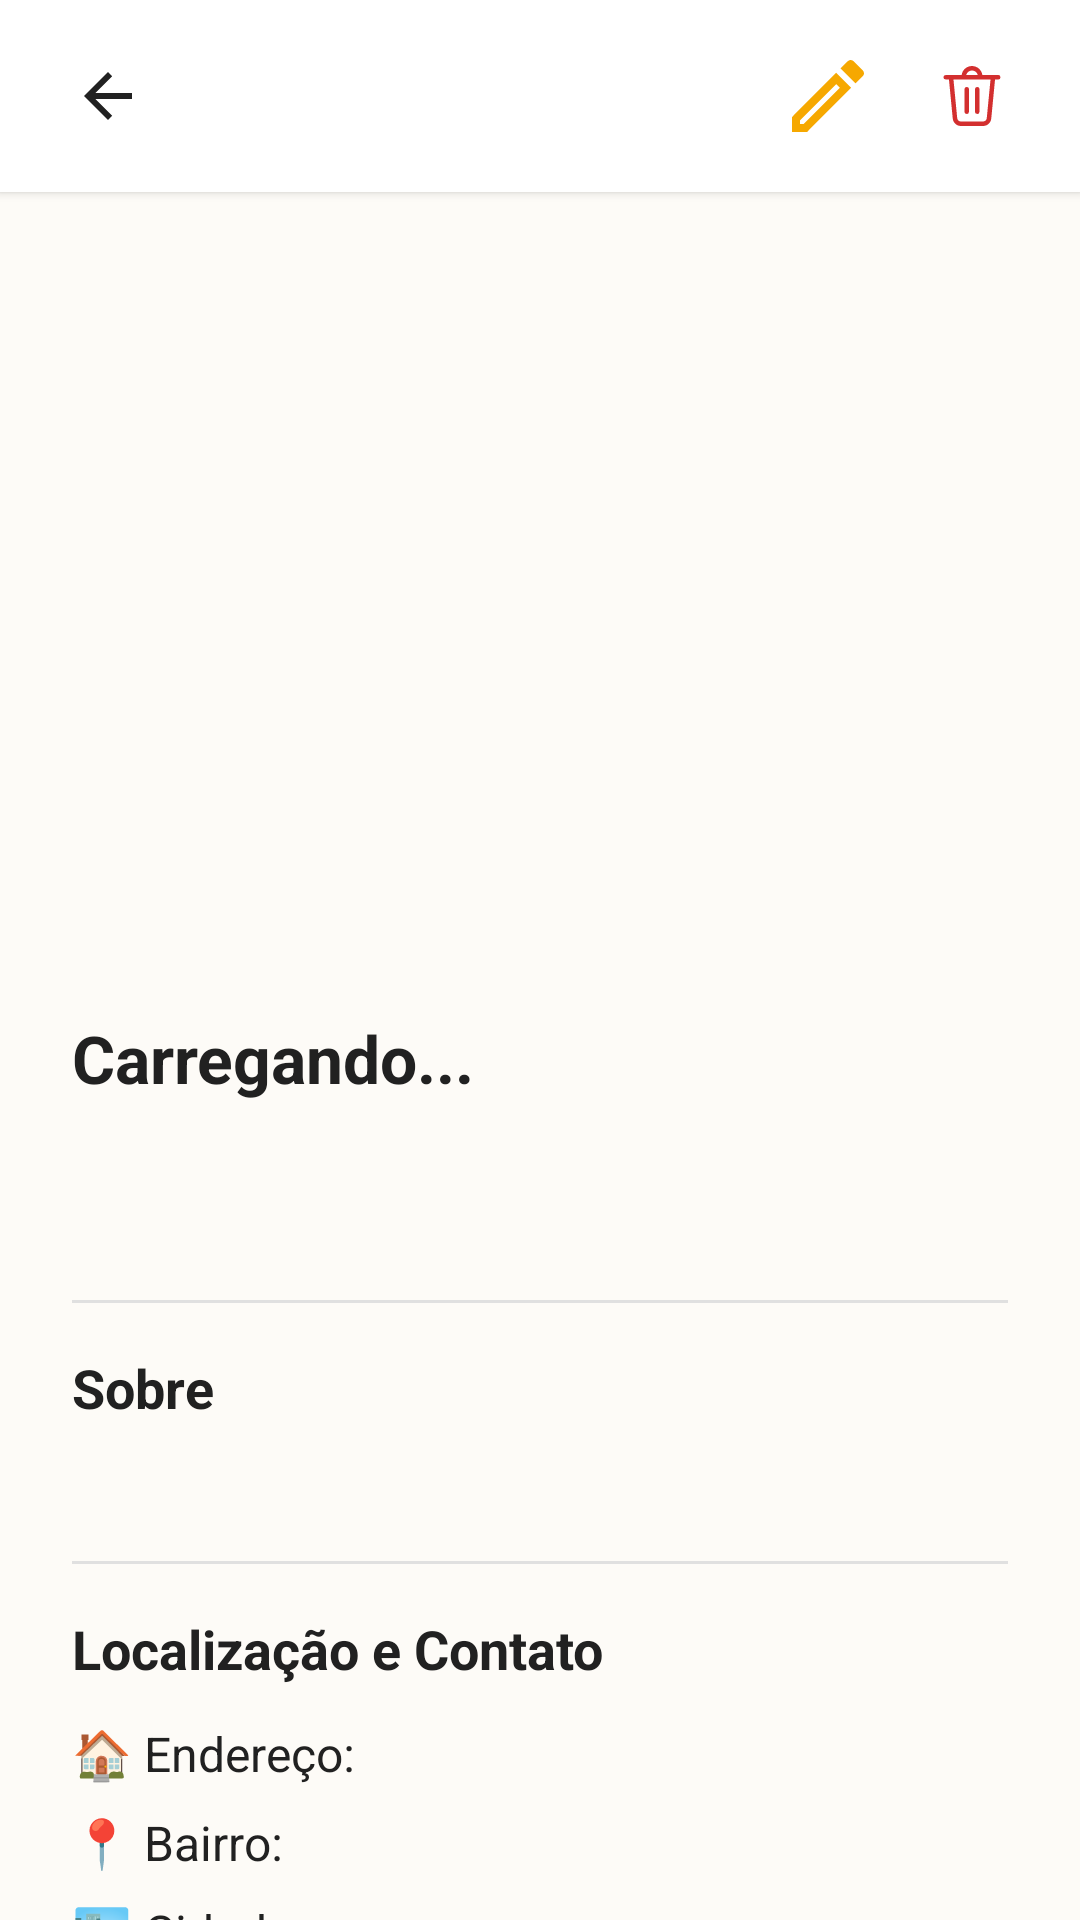

Layout XML and referenced resources for this Android screen:
<!-- AndroidManifest.xml: application theme AppTheme -->
<!-- res/layout/fragment_detalhe_doacao_proprietario.xml -->
<?xml version="1.0" encoding="utf-8"?>
<LinearLayout xmlns:android="http://schemas.android.com/apk/res/android"
    xmlns:app="http://schemas.android.com/apk/res-auto"
    android:layout_width="match_parent"
    android:layout_height="match_parent"
    android:orientation="vertical"
    android:background="@color/colorBackground">

    
    <LinearLayout
        android:layout_width="match_parent"
        android:layout_height="wrap_content"
        android:gravity="center_vertical"
        android:paddingHorizontal="16dp"
        android:paddingVertical="12dp"
        android:background="@color/colorSurface"
        android:elevation="2dp">

        <ImageButton
            android:id="@+id/btnVoltarDoacao"
            android:layout_width="40dp"
            android:layout_height="40dp"
            android:background="?attr/selectableItemBackgroundBorderless"
            android:src="?attr/homeAsUpIndicator"
            app:tint="@color/colorTextPrimary" />

        <View
            android:layout_width="0dp"
            android:layout_height="0dp"
            android:layout_weight="1" />

        <ImageButton
            android:id="@+id/btnEditarDoacao"
            android:layout_width="40dp"
            android:layout_height="40dp"
            android:layout_marginEnd="8dp"
            android:background="?attr/selectableItemBackgroundBorderless"
            android:src="@drawable/ic_outline_create_24"
            app:tint="#F6A800" />

        <ImageButton
            android:id="@+id/btnExcluirDoacao"
            android:layout_width="40dp"
            android:layout_height="40dp"
            android:background="?attr/selectableItemBackgroundBorderless"
            android:src="@drawable/icon_delete"
            app:tint="#D32F2F" />
    </LinearLayout>

    <androidx.core.widget.NestedScrollView
        android:layout_width="match_parent"
        android:layout_height="match_parent">

        <LinearLayout
            android:layout_width="match_parent"
            android:layout_height="wrap_content"
            android:orientation="vertical"
            android:paddingBottom="88dp">

            <ImageView
                android:id="@+id/imageVizualizarAdProprietario"
                android:layout_width="match_parent"
                android:layout_height="250dp"
                android:scaleType="centerCrop"
                android:src="@drawable/padrao" />

            <LinearLayout
                android:layout_width="match_parent"
                android:layout_height="wrap_content"
                android:orientation="vertical"
                android:padding="24dp">

                <TextView
                    android:id="@+id/textTituloVizualizarProprietario"
                    android:layout_width="match_parent"
                    android:layout_height="wrap_content"
                    android:text="Carregando..."
                    android:textColor="@color/colorTextPrimary"
                    android:textSize="22sp"
                    android:textStyle="bold" />

                <TextView
                    android:id="@+id/textCategoriaVizualizarProprietario"
                    android:layout_width="wrap_content"
                    android:layout_height="wrap_content"
                    android:layout_marginTop="4dp"
                    android:textColor="#F6A800"
                    android:textSize="14sp"
                    android:textStyle="bold" />

                <TextView
                    android:id="@+id/textDataProprietario"
                    android:layout_width="wrap_content"
                    android:layout_height="wrap_content"
                    android:layout_marginTop="8dp"
                    android:textColor="@color/colorTextPrimary"
                    android:textSize="14sp" />

                <View
                    android:layout_width="match_parent"
                    android:layout_height="1dp"
                    android:layout_marginVertical="16dp"
                    android:background="@color/colorDivider" />

                <TextView
                    android:layout_width="wrap_content"
                    android:layout_height="wrap_content"
                    android:text="Sobre"
                    android:textColor="@color/colorTextPrimary"
                    android:textSize="18sp"
                    android:textStyle="bold" />

                <TextView
                    android:id="@+id/textDescricaoVizualizarProprietario"
                    android:layout_width="match_parent"
                    android:layout_height="wrap_content"
                    android:layout_marginTop="8dp"
                    android:textColor="@color/colorTextPrimary"
                    android:textSize="16sp" />

                <View
                    android:layout_width="match_parent"
                    android:layout_height="1dp"
                    android:layout_marginVertical="16dp"
                    android:background="@color/colorDivider" />

                <TextView
                    android:layout_width="wrap_content"
                    android:layout_height="wrap_content"
                    android:text="Localização e Contato"
                    android:textColor="@color/colorTextPrimary"
                    android:textSize="18sp"
                    android:textStyle="bold"
                    android:layout_marginBottom="12dp"/>

                <TextView
                    android:id="@+id/textEndrecoVizualizarProprietario"
                    android:layout_width="match_parent"
                    android:layout_height="wrap_content"
                    android:text="🏠 Endereço: "
                    android:textColor="@color/colorTextPrimary"
                    android:textSize="16sp"
                    android:layout_marginBottom="8dp"/>

                <TextView
                    android:id="@+id/textBairroVizualizarProprietario"
                    android:layout_width="match_parent"
                    android:layout_height="wrap_content"
                    android:text="📍 Bairro: "
                    android:textColor="@color/colorTextPrimary"
                    android:textSize="16sp"
                    android:layout_marginBottom="8dp"/>

                <TextView
                    android:id="@+id/textCidadeVizualizarProprietario"
                    android:layout_width="match_parent"
                    android:layout_height="wrap_content"
                    android:text="🏙️ Cidade: "
                    android:textColor="@color/colorTextPrimary"
                    android:textSize="16sp"
                    android:layout_marginBottom="8dp"/>

                <TextView
                    android:id="@+id/textContatoVizualizarProprietario"
                    android:layout_width="match_parent"
                    android:layout_height="wrap_content"
                    android:text="📱 Contato: "
                    android:textColor="@color/colorTextPrimary"
                    android:textSize="16sp" />

            </LinearLayout>
        </LinearLayout>
    </androidx.core.widget.NestedScrollView>
</LinearLayout>
<!-- resources referenced by this layout -->
<resources>
  <color name="colorBackground">#FDFBF7</color>
  <color name="colorDivider">#E0E0E0</color>
  <color name="colorSurface">#FFFFFF</color>
  <color name="colorTextPrimary">#212121</color>
  <!-- drawable ic_outline_create_24 (drawable) -->
  <vector android:height="32dp" android:tint="#000000"
      android:viewportHeight="24" android:viewportWidth="24"
      android:width="32dp" xmlns:android="http://schemas.android.com/apk/res/android">
      <path android:fillColor="#000000" android:pathData="M3,17.25V21h3.75L17.81,9.94l-3.75,-3.75L3,17.25zM5.92,19H5v-0.92l9.06,-9.06 0.92,0.92L5.92,19zM20.71,5.63l-2.34,-2.34c-0.2,-0.2 -0.45,-0.29 -0.71,-0.29s-0.51,0.1 -0.7,0.29l-1.83,1.83 3.75,3.75 1.83,-1.83c0.39,-0.39 0.39,-1.02 0,-1.41z"/>
  </vector>
  <!-- drawable icon_delete (drawable) -->
  <vector xmlns:android="http://schemas.android.com/apk/res/android"
      android:width="24dp"
      android:height="24dp"
      android:viewportWidth="48"
      android:viewportHeight="48">
    <path
        android:fillColor="#FF000000"
        android:pathData="M24,4C20.492,4 17.57,6.621 17.08,10L10.238,10A1.5,1.5 0,0 0,9.98 9.979A1.5,1.5 0,0 0,9.758 10L6.5,10A1.5,1.5 0,1 0,6.5 13L8.639,13L11.156,39.029C11.427,41.836 13.812,44 16.631,44L31.367,44C34.186,44 36.571,41.836 36.842,39.029L39.361,13L41.5,13A1.5,1.5 0,1 0,41.5 10L38.244,10A1.5,1.5 0,0 0,37.764 10L30.92,10C30.43,6.621 27.508,4 24,4zM24,7C25.879,7 27.421,8.268 27.861,10L20.139,10C20.579,8.268 22.121,7 24,7zM11.65,13L36.348,13L33.855,38.74C33.73,40.035 32.668,41 31.367,41L16.631,41C15.332,41 14.267,40.034 14.143,38.74L11.65,13zM20.477,17.979A1.5,1.5 0,0 0,19 19.5L19,34.5A1.5,1.5 0,1 0,22 34.5L22,19.5A1.5,1.5 0,0 0,20.477 17.979zM27.477,17.979A1.5,1.5 0,0 0,26 19.5L26,34.5A1.5,1.5 0,1 0,29 34.5L29,19.5A1.5,1.5 0,0 0,27.477 17.979z"/>
  </vector>
  <style name="AppTheme" parent="Theme.MaterialComponents.DayNight.NoActionBar">
          <item name="colorPrimary">@color/colorPrimary</item>
          <item name="colorPrimaryDark">@color/colorPrimaryDark</item>
          <item name="colorAccent">@color/colorAccent</item>
  
          <item name="android:statusBarColor">@color/colorPrimary</item>
          <item name="android:windowLightStatusBar">true</item>
  
          <item name="textInputStyle">@style/Widget.MaterialComponents.TextInputLayout.OutlinedBox</item>
          <item name="materialButtonStyle">@style/BotaoAmigoPet</item>
      </style>
  <color name="colorPrimary">#FF9800</color>
  <color name="colorPrimaryDark">#F57C00</color>
  <color name="colorAccent">#FFC107</color>
  <style name="BotaoAmigoPet" parent="Widget.MaterialComponents.Button">
          <item name="cornerRadius">28dp</item>
          <item name="android:stateListAnimator">@animator/btn_press</item>
      </style>
</resources>
